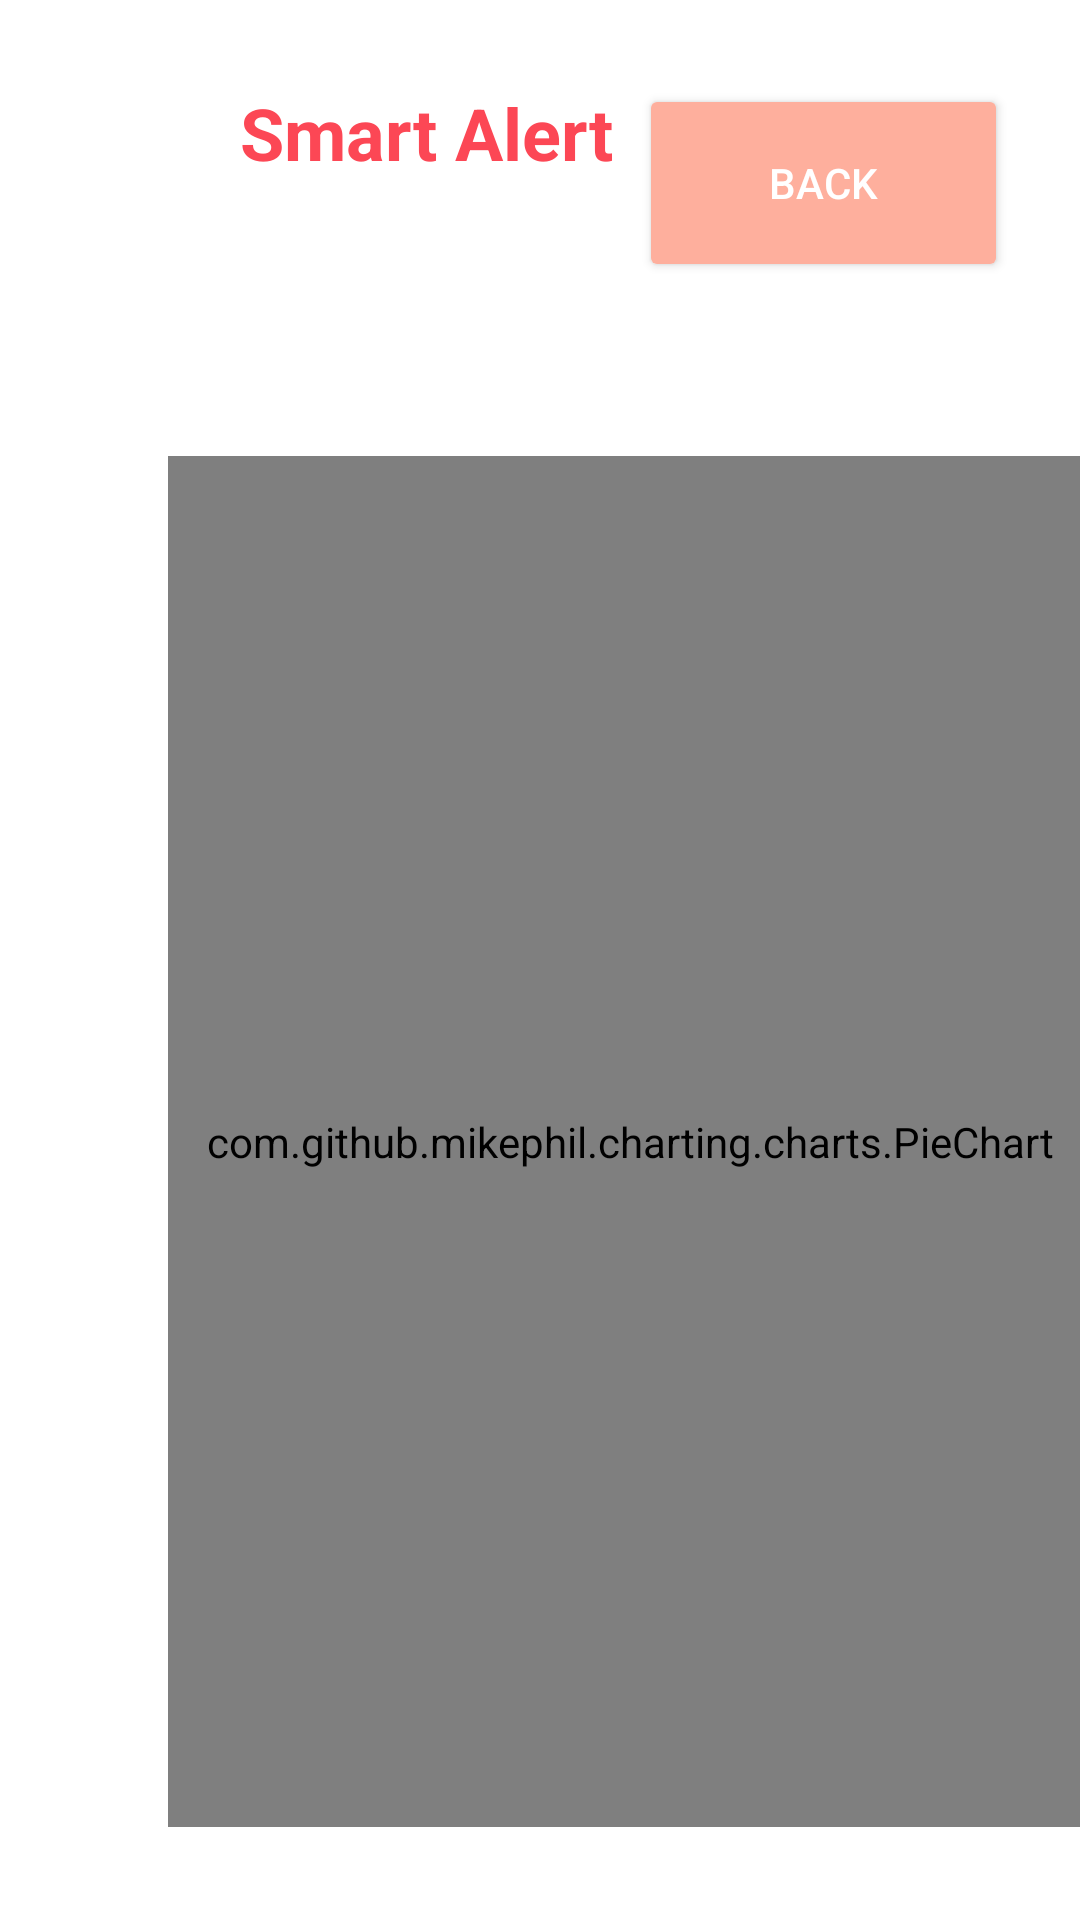

Android layout source for this screen:
<!-- AndroidManifest.xml: application theme Theme.Smart_Alert -->
<!-- res/layout/activity_analytics.xml -->
<?xml version="1.0" encoding="utf-8"?>
<androidx.constraintlayout.widget.ConstraintLayout xmlns:android="http://schemas.android.com/apk/res/android"
    xmlns:app="http://schemas.android.com/apk/res-auto"
    xmlns:tools="http://schemas.android.com/tools"
    android:id="@+id/anBackBtn"
    android:layout_width="match_parent"
    android:layout_height="match_parent"
    tools:context=".Analytics_Activity">

    <Button
        android:id="@+id/backBtn3"
        android:layout_width="123dp"
        android:layout_height="66dp"
        android:layout_marginTop="28dp"
        android:layout_marginEnd="24dp"
        android:backgroundTint="#FEAF9D"
        android:text="Back"
        android:textColor="#FFFFFF"
        app:layout_constraintEnd_toEndOf="parent"
        app:layout_constraintTop_toTopOf="parent" />

    <TextView
        android:id="@+id/textView13"
        android:layout_width="wrap_content"
        android:layout_height="wrap_content"
        android:layout_marginStart="24dp"
        android:layout_marginTop="28dp"
        android:text="Smart Alert"
        android:textColor="#FC4755"
        android:textSize="24sp"
        android:textStyle="bold"
        app:layout_constraintStart_toEndOf="@+id/imageView13"
        app:layout_constraintTop_toTopOf="parent" />



    <ImageView
        android:id="@+id/imageView13"
        android:layout_width="28dp"
        android:layout_height="30dp"
        android:layout_marginStart="28dp"
        android:layout_marginTop="32dp"
        app:layout_constraintStart_toStartOf="parent"
        app:layout_constraintTop_toTopOf="parent"
        app:srcCompat="@drawable/notification" />

    <com.github.mikephil.charting.charts.PieChart
        android:id="@+id/chart"
        android:layout_width="308dp"
        android:layout_height="457dp"
        android:layout_marginStart="56dp"
        android:layout_marginTop="152dp"
        android:padding="10dp"
        app:layout_constraintStart_toStartOf="parent"
        app:layout_constraintTop_toTopOf="parent" />

</androidx.constraintlayout.widget.ConstraintLayout>
<!-- resources referenced by this layout -->
<resources>
  <style name="Theme.Smart_Alert" parent="Theme.MaterialComponents.DayNight.NoActionBar">
          
          <item name="colorPrimary">@color/purple_500</item>
          <item name="colorPrimaryVariant">@color/purple_700</item>
          <item name="colorOnPrimary">@color/white</item>
          
          <item name="colorSecondary">@color/teal_200</item>
          <item name="colorSecondaryVariant">@color/teal_700</item>
          <item name="colorOnSecondary">@color/black</item>
          
          <item name="android:statusBarColor">?attr/colorPrimaryVariant</item>
          
      </style>
  <!-- not gathered from this repository: default colours our renderer supplied (Android Studio template values) -->
  <color name="purple_500">#FF6200EE</color>
  <color name="purple_700">#FF3700B3</color>
  <color name="teal_200">#FF03DAC5</color>
  <color name="teal_700">#FF018786</color>
  <color name="black">#FF000000</color>
  <color name="white">#FFFFFFFF</color>
</resources>
